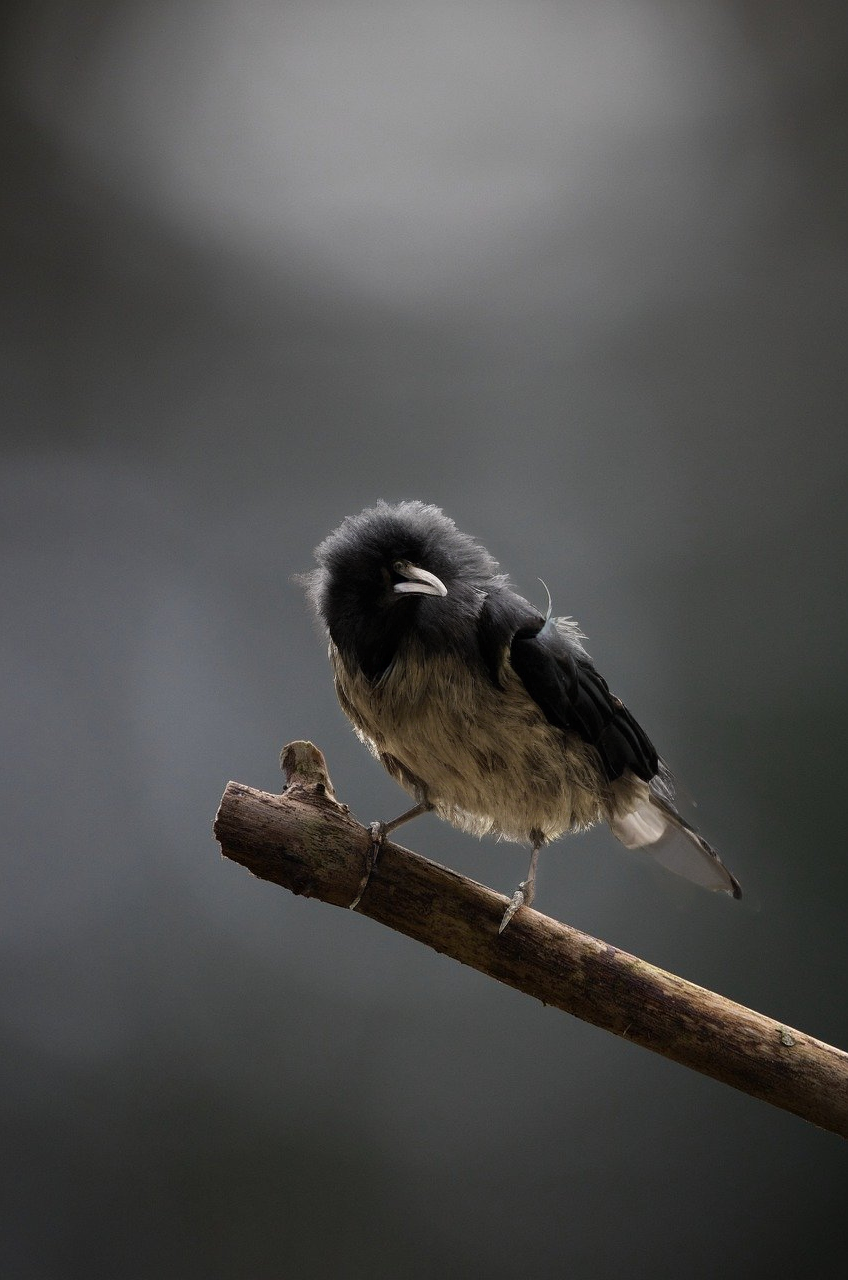
Generation parameters embedded in this image by AUTOMATIC1111 Stable Diffusion web UI or a fork of it (Forge, ...) (PNG 'parameters' text chunk):
change to crow
Steps: 20, Sampler: DDIM, CFG scale: 7.5, Seed: 1465790288, Size: 848x1280, Model: stabilityai/stable-diffusion-2-inpainting